Dataset: data_3 (GitHub, SivareddyBodapati/Strive_AI_Jun_21). Classes: push-up, sit-up.

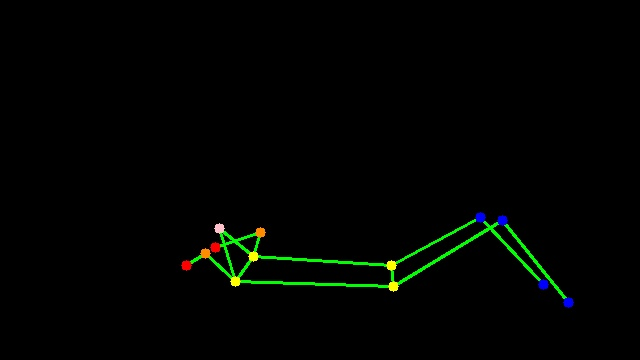
Label: sit-up

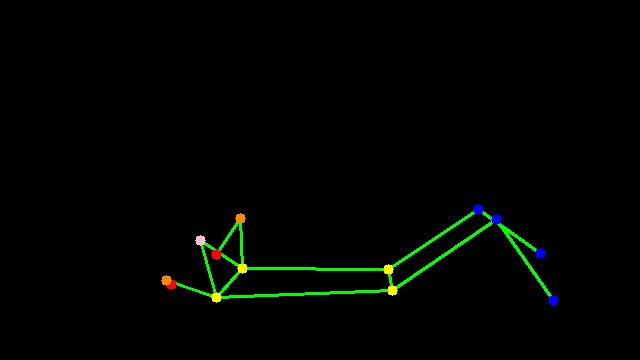
Label: sit-up

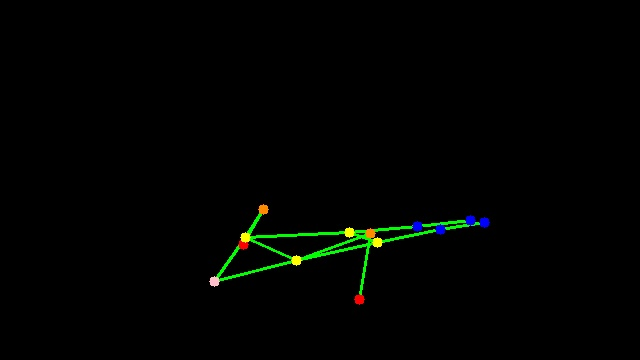
Label: push-up

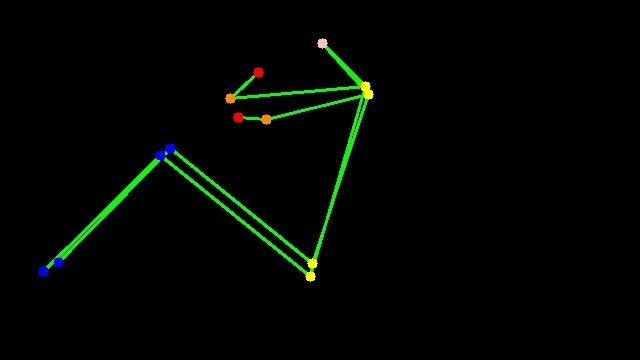
Label: sit-up

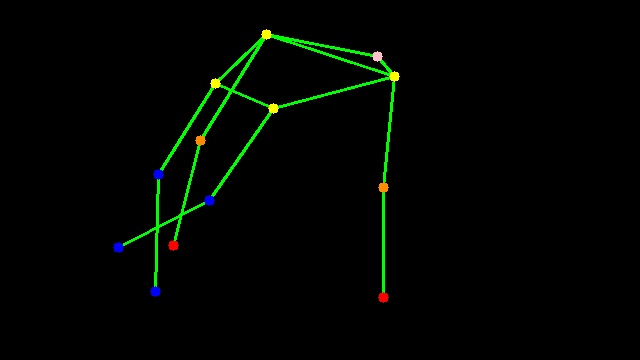
Label: push-up

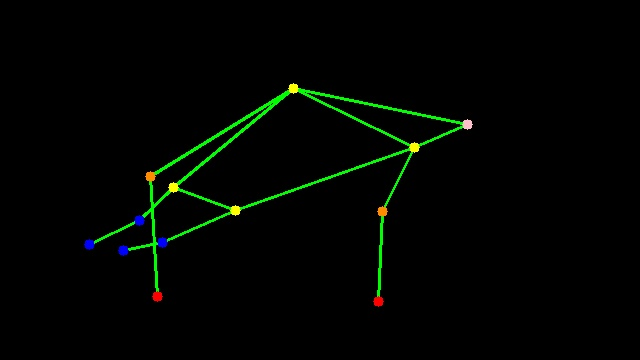
Label: push-up
